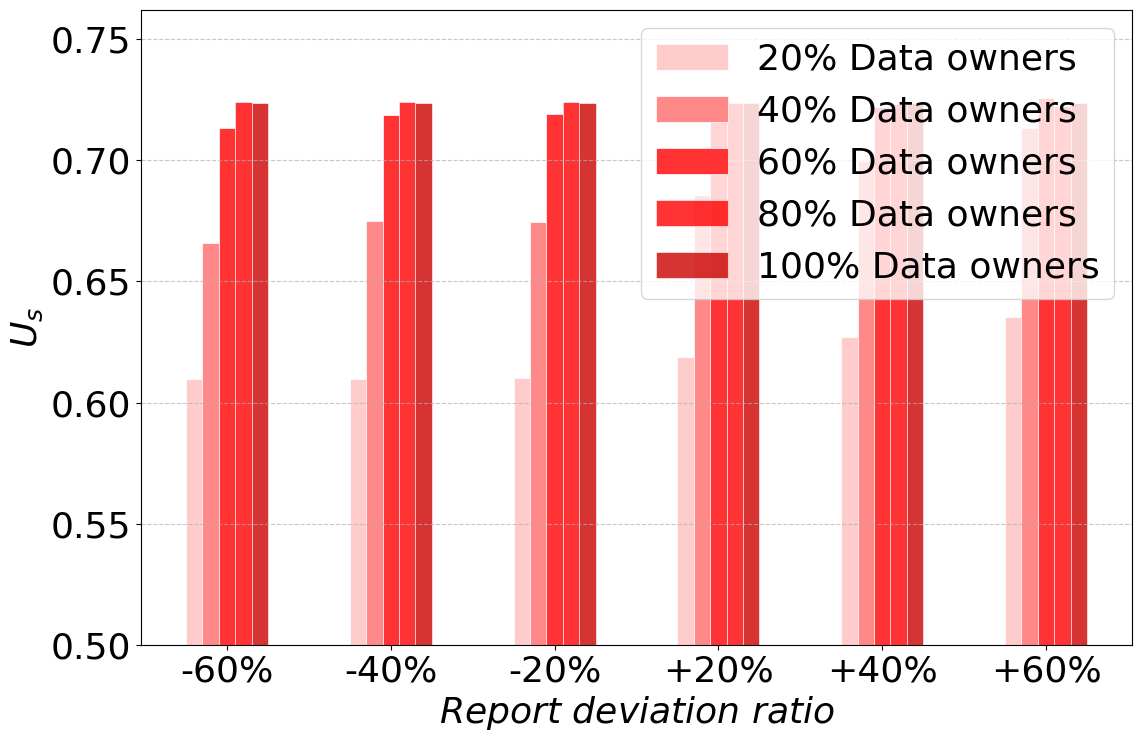

Source code (Python):
import matplotlib.pyplot as plt
import numpy as np
import matplotlib

# 设置全局字体为 Times New Roman
matplotlib.rcParams['font.family'] = 'Times New Roman'
matplotlib.rcParams['font.size'] = 26  # 同时设置字体大小

# 数据
client_dict = {0.0: [0.5870544592103093, 0.5870544592103093, 0.5870544592103093, 0.5870544592103093, 0.5870544592103093,
                     0.5870544592103093],
               0.2: [0.6098651659872869, 0.6099133332687039, 0.6099794389309185, 0.6186135296229187, 0.6270211825140655,
                     0.6352893938816722],
               0.4: [0.6660470003772354, 0.6748325262856303, 0.6745793671707181, 0.685885627327566, 0.699835254831304,
                     0.7134732800272416],
               0.6: [0.7131791425257026, 0.7187629627370964, 0.7192043303603768, 0.7203163450544141, 0.7219016570928758,
                     0.7257738083003535],
               0.8: [0.7240850203689877, 0.724001289851218, 0.723890024604503, 0.7235039963107335, 0.7231233051901738,
                     0.7223782656079591],
               1.0: [0.7237349750777962, 0.7237349750738018, 0.723734975074948, 0.7237349750739384, 0.7237349750723197,
                     0.7237349750725066]}

years = ["-60%", "-40%", "-20%", "+20%", "+40%", "+60%"]
clients0 = client_dict[0.0]
clients20 = client_dict[0.2]
clients40 = client_dict[0.4]
clients60 = client_dict[0.6]
clients80 = client_dict[0.8]
clients100 = client_dict[1.0]

# 设置柱状图的宽度
bar_width = 0.1

# 设置每组柱状图的x轴位置
r1 = np.arange(len(years))
r2 = [x - bar_width for x in r1]
r3 = [x for x in r1]
r4 = [x + bar_width for x in r1]
r5 = [x + 2 * bar_width for x in r1]
r6 = [x + 3 * bar_width for x in r1]

# 创建图形和轴
fig, ax = plt.subplots(figsize=(12, 8))

# 绘制柱状图
plt.bar(r2, clients20, color='#FFCCCC', width=bar_width, label='20% Data owners', edgecolor='white', linewidth=0.5)
plt.bar(r3, clients40, color='#FF8888', width=bar_width, label='40% Data owners', edgecolor='white', linewidth=0.5)
plt.bar(r4, clients60, color='#FF3333', width=bar_width, label='60% Data owners', edgecolor='white', linewidth=0.5)
plt.bar(r5, clients80, color='#FF0000', width=bar_width, label='80% Data owners', alpha=0.8, edgecolor='white',
        linewidth=0.5)
plt.bar(r6, clients100, color='#CC0000', width=bar_width, label='100% Data owners', alpha=0.8, edgecolor='white',
        linewidth=0.5)

# 添加格子背景
ax.grid(axis='y', linestyle='--', alpha=0.7)

# 添加图例
plt.legend(loc='upper right')

# 添加标签和标题
plt.xlabel(r'$Report$ $deviation$ $ratio$')
plt.ylabel(r'$U_s$')

# 设置x轴刻度
plt.xticks([r + bar_width for r in range(len(years))], years)

# 设置y轴的显示范围，不从0开始
plt.ylim(ymin=0.5)  # 只设置y轴的最小值

plt.tight_layout()
# 显示图表
plt.show()
